Run: headless pygame with SDL's dummy video driver; simulated clock (each Clock.tick advances the game by its frame time, no real sleeping); random seed 0; keys injected as events and as key.get_pressed() state; no mouse input.
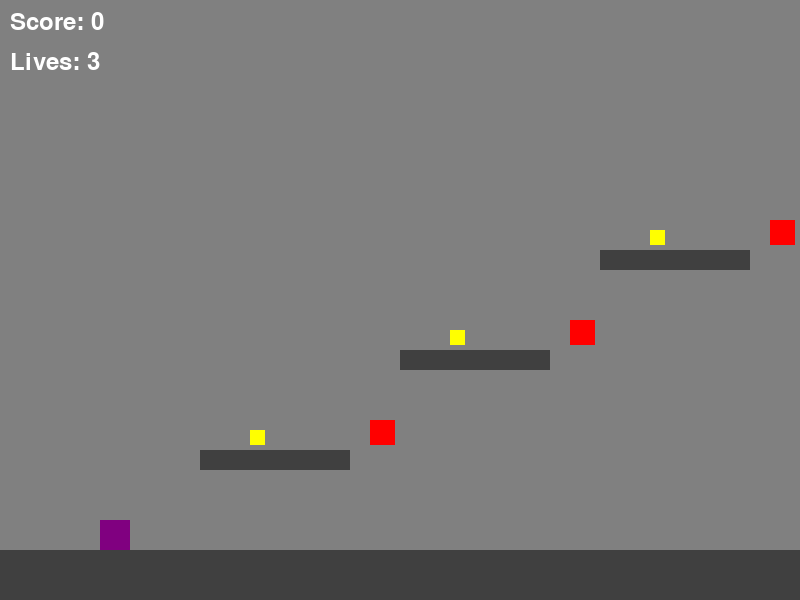
Frame 1 of 4 · flips 1–60 · no input
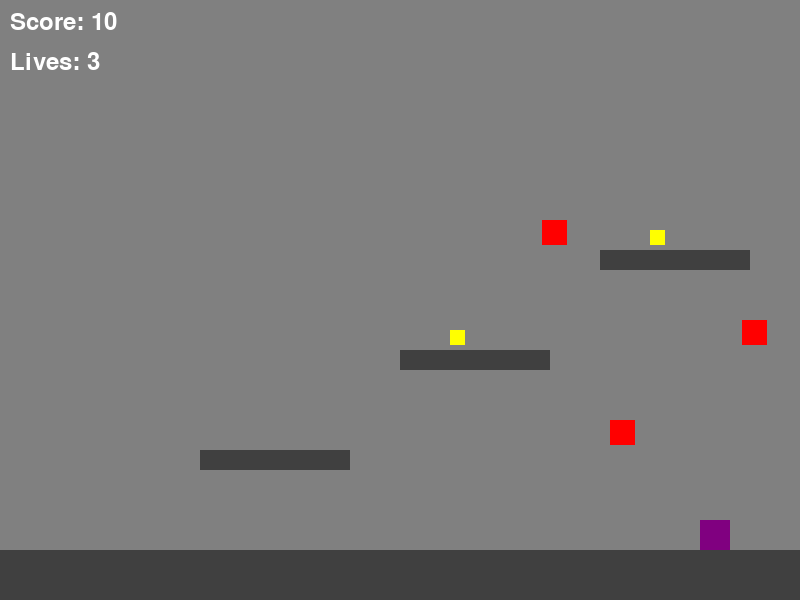
Frame 2 of 4 · flips 61–180 · tapped SPACE, RETURN · held RIGHT (→), D
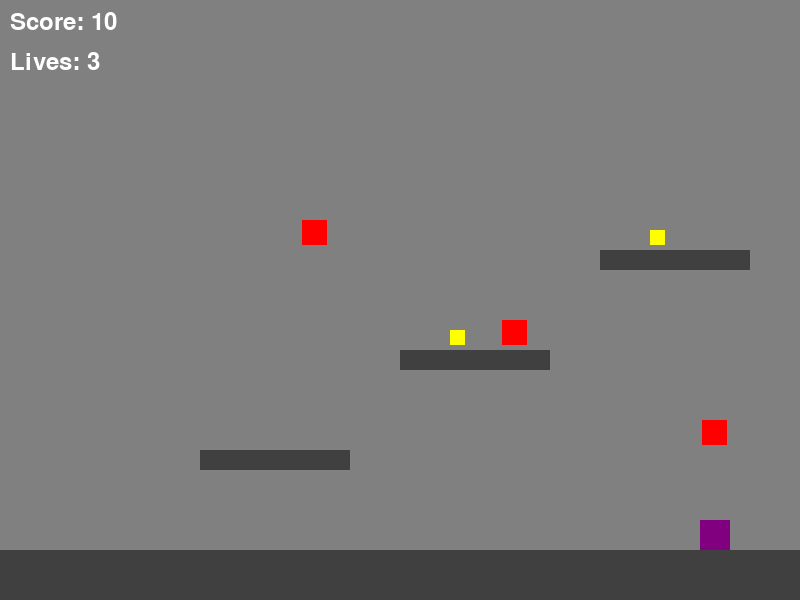
Frame 3 of 4 · flips 181–300 · held DOWN (↓), S
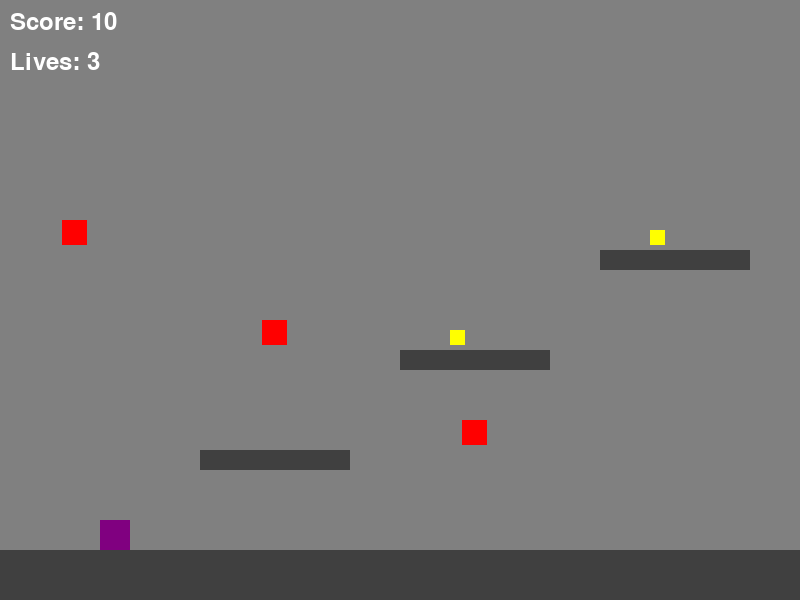
Frame 4 of 4 · flips 301–420 · held LEFT (←), A, UP (↑), W

The pygame program that drew these frames:

import pygame
import random
import sys

# Initialize Pygame
pygame.init()

# Constants
SCREEN_WIDTH = 800
SCREEN_HEIGHT = 600
FPS = 60
GRAVITY = 0.5
JUMP_STRENGTH = -12
PLAYER_SPEED = 5

# Colors (Urban theme)
BLACK = (0, 0, 0)
WHITE = (255, 255, 255)
GRAY = (128, 128, 128)
DARK_GRAY = (64, 64, 64)
RED = (255, 0, 0)
GREEN = (0, 255, 0)
BLUE = (0, 0, 255)
YELLOW = (255, 255, 0)
PURPLE = (128, 0, 128)  # For hip-hop vibe

# Set up the display
screen = pygame.display.set_mode((SCREEN_WIDTH, SCREEN_HEIGHT))
pygame.display.set_caption("Urban Beats Platformer")
clock = pygame.time.Clock()

# Font
font = pygame.font.SysFont(None, 36)


class Player(pygame.sprite.Sprite):
    def __init__(self):
        super().__init__()
        self.image = pygame.Surface((30, 30))
        self.image.fill(PURPLE)  # Hip-hop purple
        self.rect = self.image.get_rect()
        self.rect.x = 100
        self.rect.y = SCREEN_HEIGHT - 100
        self.vel_x = 0
        self.vel_y = 0
        self.on_ground = False
        self.lives = 3
        self.score = 0

    def update(self, platforms):
        # Gravity
        self.vel_y += GRAVITY
        self.rect.y += self.vel_y

        # Horizontal movement
        keys = pygame.key.get_pressed()
        if keys[pygame.K_LEFT]:
            self.vel_x = -PLAYER_SPEED
        elif keys[pygame.K_RIGHT]:
            self.vel_x = PLAYER_SPEED
        else:
            self.vel_x = 0

        self.rect.x += self.vel_x

        # Collision with platforms
        self.on_ground = False
        for platform in platforms:
            if self.rect.colliderect(platform.rect):
                if self.vel_y > 0 and self.rect.bottom > platform.rect.top:
                    self.rect.bottom = platform.rect.top
                    self.vel_y = 0
                    self.on_ground = True
                elif self.vel_y < 0 and self.rect.top < platform.rect.bottom:
                    self.rect.top = platform.rect.bottom
                    self.vel_y = 0

        # Screen boundaries
        if self.rect.left < 0:
            self.rect.left = 0
        if self.rect.right > SCREEN_WIDTH:
            self.rect.right = SCREEN_WIDTH
        if self.rect.top < 0:
            self.rect.top = 0

    def jump(self):
        if self.on_ground:
            self.vel_y = JUMP_STRENGTH


class Platform(pygame.sprite.Sprite):
    def __init__(self, x, y, width, height):
        super().__init__()
        self.image = pygame.Surface((width, height))
        self.image.fill(DARK_GRAY)  # Building color
        self.rect = self.image.get_rect()
        self.rect.x = x
        self.rect.y = y


class Enemy(pygame.sprite.Sprite):
    def __init__(self, x, y):
        super().__init__()
        self.image = pygame.Surface((25, 25))
        self.image.fill(RED)
        self.rect = self.image.get_rect()
        self.rect.x = x
        self.rect.y = y
        self.direction = 1
        self.speed = 2

    def update(self):
        self.rect.x += self.direction * self.speed
        if self.rect.left < 0 or self.rect.right > SCREEN_WIDTH:
            self.direction *= -1


class Collectible(pygame.sprite.Sprite):
    def __init__(self, x, y):
        super().__init__()
        self.image = pygame.Surface((15, 15))
        self.image.fill(YELLOW)  # Beat collectible
        self.rect = self.image.get_rect()
        self.rect.x = x
        self.rect.y = y


def create_level():
    platforms = pygame.sprite.Group()
    enemies = pygame.sprite.Group()
    collectibles = pygame.sprite.Group()

    # Ground
    platforms.add(Platform(0, SCREEN_HEIGHT - 50, SCREEN_WIDTH, 50))

    # Rooftops
    platforms.add(Platform(200, 450, 150, 20))
    platforms.add(Platform(400, 350, 150, 20))
    platforms.add(Platform(600, 250, 150, 20))

    # Enemies
    enemies.add(Enemy(250, 420))
    enemies.add(Enemy(450, 320))
    enemies.add(Enemy(650, 220))

    # Collectibles
    collectibles.add(Collectible(250, 430))
    collectibles.add(Collectible(450, 330))
    collectibles.add(Collectible(650, 230))

    return platforms, enemies, collectibles


def main():
    player = Player()
    platforms, enemies, collectibles = create_level()

    all_sprites = pygame.sprite.Group()
    all_sprites.add(player)
    all_sprites.add(platforms)
    all_sprites.add(enemies)
    all_sprites.add(collectibles)

    running = True
    while running:
        clock.tick(FPS)

        for event in pygame.event.get():
            if event.type == pygame.QUIT:
                running = False
            elif event.type == pygame.KEYDOWN:
                if event.key == pygame.K_SPACE:
                    player.jump()

        # Update
        player.update(platforms)
        enemies.update()

        # Check collisions
        if pygame.sprite.spritecollide(player, enemies, False):
            player.lives -= 1
            if player.lives <= 0:
                running = False
            else:
                player.rect.x = 100
                player.rect.y = SCREEN_HEIGHT - 100
                player.vel_y = 0

        collected = pygame.sprite.spritecollide(player, collectibles, True)
        player.score += len(collected) * 10

        # Draw
        screen.fill(BLACK)  # Night sky

        # Draw buildings in background
        pygame.draw.rect(screen, GRAY, (0, 0, SCREEN_WIDTH, SCREEN_HEIGHT - 50))

        all_sprites.draw(screen)

        # UI
        score_text = font.render(f"Score: {player.score}", True, WHITE)
        lives_text = font.render(f"Lives: {player.lives}", True, WHITE)
        screen.blit(score_text, (10, 10))
        screen.blit(lives_text, (10, 50))

        pygame.display.flip()

    # Game over
    screen.fill(BLACK)
    game_over_text = font.render("Game Over", True, WHITE)
    final_score_text = font.render(f"Final Score: {player.score}", True, WHITE)
    screen.blit(game_over_text, (SCREEN_WIDTH // 2 - 100, SCREEN_HEIGHT // 2 - 50))
    screen.blit(final_score_text, (SCREEN_WIDTH // 2 - 100, SCREEN_HEIGHT // 2))
    pygame.display.flip()
    pygame.time.wait(3000)

    pygame.quit()
    sys.exit()


if __name__ == "__main__":
    main()
